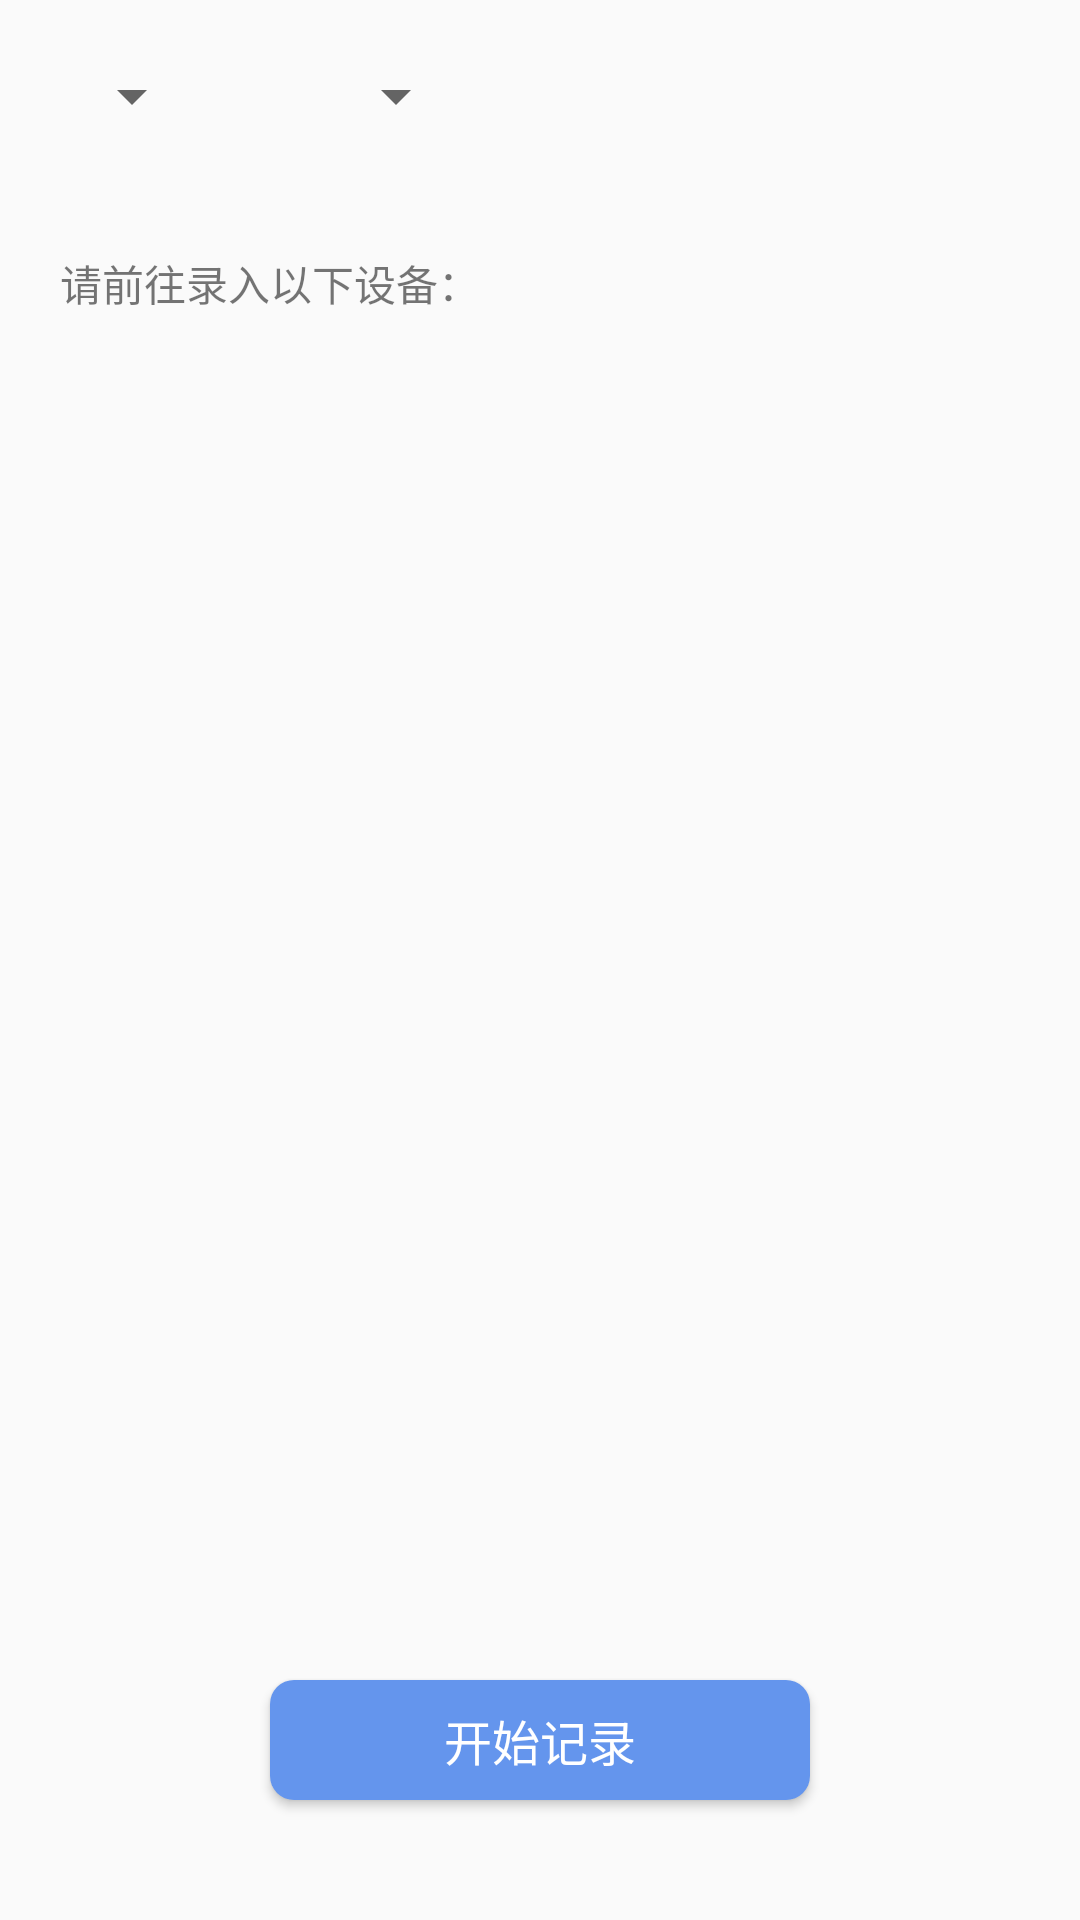

Reconstruct the res/layout file that produces this screen, plus the resources it refers to.
<!-- AndroidManifest.xml: application theme AppTheme -->
<!-- res/layout/activity_choose_task_input.xml -->
<?xml version="1.0" encoding="utf-8"?>
<RelativeLayout
    xmlns:android="http://schemas.android.com/apk/res/android" android:layout_width="match_parent"
    android:layout_height="match_parent">

    <LinearLayout
        android:id="@+id/line"
        android:layout_width="match_parent"
        android:layout_height="wrap_content">
        <Spinner
            android:layout_margin="20dp"
            android:padding="0dp"
            android:id="@+id/spinner_site_input"
            android:layout_width="wrap_content"
            android:layout_height="wrap_content">
        </Spinner>
        <Spinner
            android:layout_margin="20dp"
            android:padding="0dp"
            android:id="@+id/spinner_task_input"
            android:layout_width="wrap_content"
            android:layout_height="wrap_content">
        </Spinner>
    </LinearLayout>

    <TextView
        android:id="@+id/txt"
        android:layout_margin="20dp"
        android:layout_below="@id/line"
        android:text="请前往录入以下设备："
        android:layout_width="wrap_content"
        android:layout_height="wrap_content" />

    <android.support.v7.widget.RecyclerView
        android:layout_marginLeft="20dp"
        android:layout_marginRight="20dp"
        android:id="@+id/rv_device_input_list"
        android:layout_below="@id/txt"
        android:layout_width="match_parent"
        android:layout_marginBottom="80dp"
        android:layout_height="wrap_content">

    </android.support.v7.widget.RecyclerView>

    <Button
        android:layout_marginBottom="40dp"
        android:layout_marginLeft="90dp"
        android:layout_marginRight="90dp"
        android:layout_alignParentBottom="true"
        android:textColor="@color/white"
        android:text="开始记录"
        android:background="@drawable/shape_btn"
        android:textSize="16sp"
        android:id="@+id/btn_start_rec"
        android:layout_width="match_parent"
        android:layout_height="40dp"/>
</RelativeLayout>
<!-- resources referenced by this layout -->
<resources>
  <color name="white">#FFFFFF</color>
  <!-- drawable shape_btn (drawable) -->
  <?xml version="1.0" encoding="utf-8"?>
  <shape xmlns:android="http://schemas.android.com/apk/res/android"
      android:shape="rectangle">
  
      <solid android:color="#6495ED"/>
  
      <corners android:radius="8dp"/>
  
      <padding
          android:bottom="6dp"
          android:left="6dp"
          android:right="6dp"
          android:top="6dp"/>
  </shape>
  <style name="AppTheme" parent="Theme.AppCompat.Light.DarkActionBar">
          
          <item name="colorPrimary">@color/colorPrimary</item>
          <item name="colorPrimaryDark">@color/colorPrimaryDark</item>
          <item name="colorAccent">@color/colorAccent</item>
      </style>
  <color name="colorPrimary">#3F91B5</color>
  <color name="colorPrimaryDark">#308F9F</color>
  <color name="colorAccent">#FF4081</color>
</resources>
